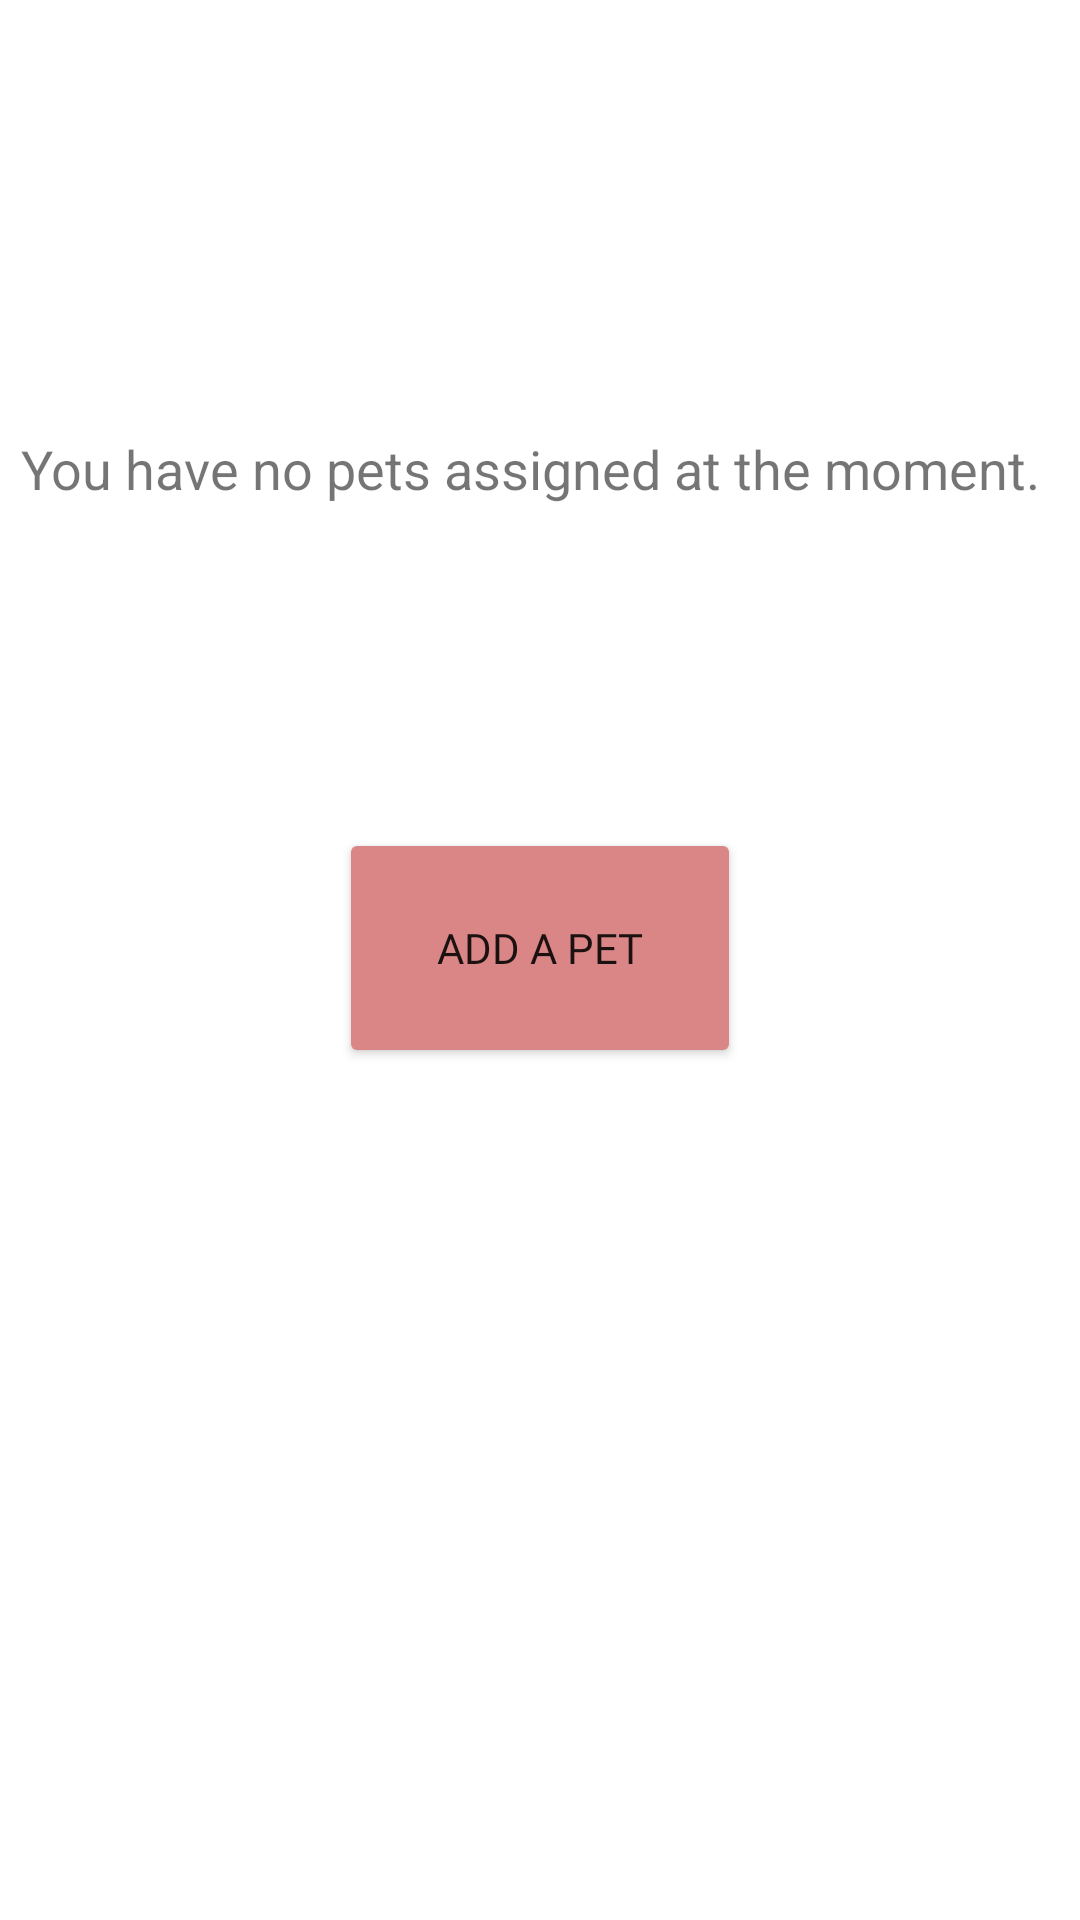

Layout XML and referenced resources for this Android screen:
<!-- AndroidManifest.xml: application theme Theme.PetCare -->
<!-- res/layout/activity_add.xml -->
<?xml version="1.0" encoding="utf-8"?>
<androidx.constraintlayout.widget.ConstraintLayout
    xmlns:android="http://schemas.android.com/apk/res/android"
    xmlns:app="http://schemas.android.com/apk/res-auto"
    xmlns:tools="http://schemas.android.com/tools"
    android:layout_width="match_parent"
    android:layout_height="match_parent">

    <TextView
        android:id="@+id/textView12"
        android:layout_width="346dp"
        android:layout_height="32dp"
        android:layout_marginTop="144dp"
        android:text="You have no pets assigned at the moment."
        android:textSize="18sp"
        app:layout_constraintEnd_toEndOf="parent"
        app:layout_constraintHorizontal_bias="0.492"
        app:layout_constraintStart_toStartOf="parent"
        app:layout_constraintTop_toTopOf="parent" />

    <Button
        android:id="@+id/addPet"
        android:layout_width="134dp"
        android:layout_height="80dp"
        android:layout_marginTop="100dp"
        android:backgroundTint="#DA8686"
        android:fontFamily="@font/autour_one"
        android:text="ADD A PET"

        app:layout_constraintEnd_toEndOf="parent"
        app:layout_constraintStart_toStartOf="parent"
        app:layout_constraintTop_toBottomOf="@+id/textView12" />
</androidx.constraintlayout.widget.ConstraintLayout>
<!-- resources referenced by this layout -->
<resources>
  <style name="Theme.PetCare" parent="Theme.MaterialComponents.DayNight.NoActionBar">
          
          <item name="colorPrimary">@color/peach</item>
          <item name="colorOnPrimary">@color/white</item>
          
          <item name="colorSecondary">@color/peach</item>
          <item name="colorSecondaryVariant">@color/teal_700</item>
          <item name="colorOnSecondary">@color/black</item>
          
          <item name="android:statusBarColor" tools:targetApi="l">?attr/colorPrimary</item>
          
      </style>
  <color name="peach">#DA8686</color>
  <color name="white">#FFFFFFFF</color>
  <color name="teal_700">#FF018786</color>
  <color name="black">#FF000000</color>
</resources>
